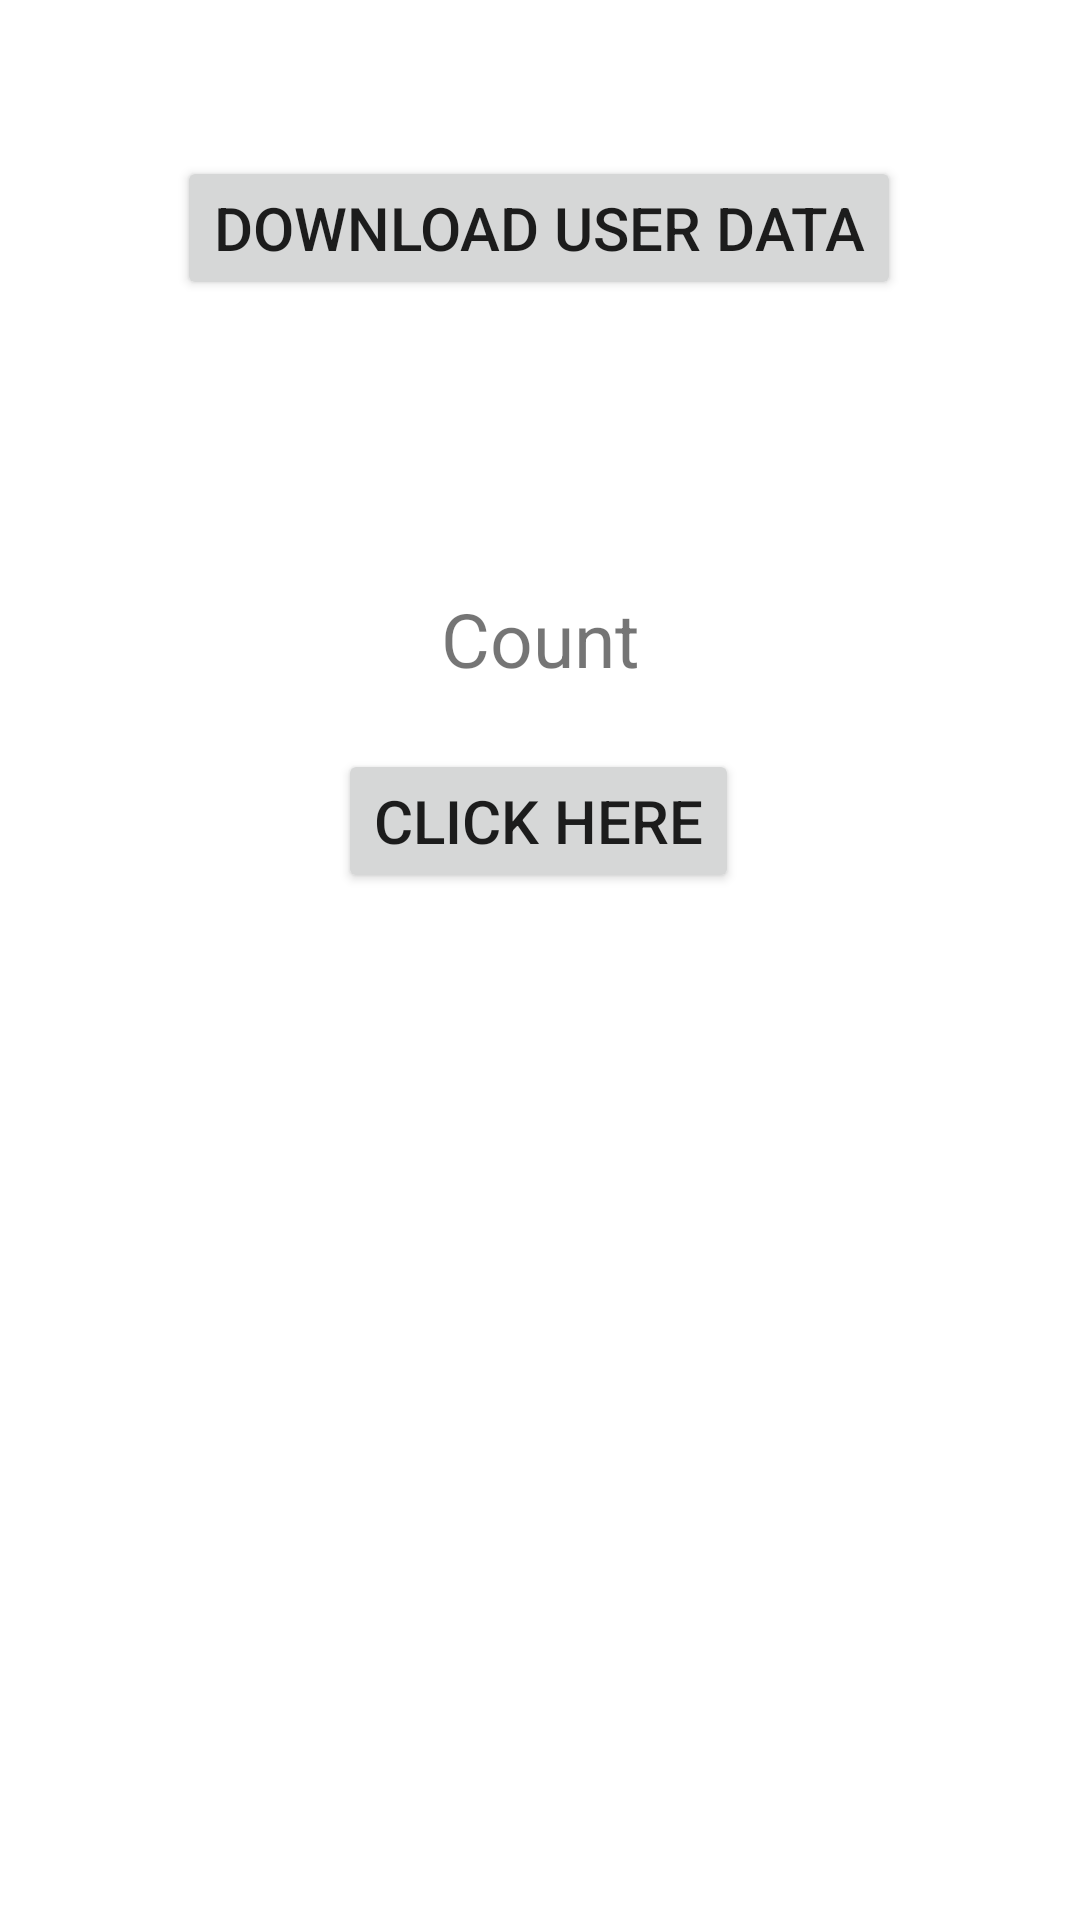

Produce the Android XML layout that renders to this screen, including the resource entries it uses.
<!-- AndroidManifest.xml: application theme Theme.ViewModel_Udemy -->
<!-- res/layout/activity_main.xml -->
<?xml version="1.0" encoding="utf-8"?>
<layout xmlns:android="http://schemas.android.com/apk/res/android"
    xmlns:app="http://schemas.android.com/apk/res-auto"
    xmlns:tools="http://schemas.android.com/tools">
<androidx.constraintlayout.widget.ConstraintLayout
    android:layout_width="match_parent"
    android:layout_height="match_parent"
    tools:context=".MainActivity">

    <TextView
        android:id="@+id/userTextView"
        android:layout_width="wrap_content"
        android:layout_height="wrap_content"
        android:text=""
        android:textSize="20sp"
        app:layout_constraintBottom_toTopOf="@+id/downloadButton"
        app:layout_constraintEnd_toEndOf="parent"
        app:layout_constraintStart_toStartOf="parent" />

    <Button
        android:id="@+id/downloadButton"
        android:layout_width="wrap_content"
        android:layout_height="wrap_content"
        android:layout_marginTop="52dp"
        android:text="download user data"
        android:textSize="20dp"
        app:layout_constraintEnd_toEndOf="parent"
        app:layout_constraintHorizontal_bias="0.498"
        app:layout_constraintStart_toStartOf="parent"
        app:layout_constraintTop_toTopOf="parent" />

    <TextView
        android:id="@+id/countTextView"
        android:layout_width="wrap_content"
        android:layout_height="wrap_content"
        android:layout_marginTop="96dp"
        android:text="Count"
        android:textSize="25sp"
        app:layout_constraintEnd_toEndOf="parent"
        app:layout_constraintStart_toStartOf="parent"
        app:layout_constraintTop_toBottomOf="@+id/downloadButton" />

    <Button
        android:id="@+id/clickButton"
        android:layout_width="wrap_content"
        android:layout_height="wrap_content"
        android:layout_marginTop="20dp"
        android:text="Click Here"
        android:textSize="20dp"
        app:layout_constraintEnd_toEndOf="parent"
        app:layout_constraintHorizontal_bias="0.498"
        app:layout_constraintStart_toStartOf="parent"
        app:layout_constraintTop_toBottomOf="@+id/countTextView" />
</androidx.constraintlayout.widget.ConstraintLayout>
</layout>
<!-- resources referenced by this layout -->
<resources>
  <style name="Theme.ViewModel_Udemy" parent="Theme.MaterialComponents.DayNight.DarkActionBar">
          
          <item name="colorPrimary">@color/purple_500</item>
          <item name="colorPrimaryVariant">@color/purple_700</item>
          <item name="colorOnPrimary">@color/white</item>
          
          <item name="colorSecondary">@color/teal_200</item>
          <item name="colorSecondaryVariant">@color/teal_700</item>
          <item name="colorOnSecondary">@color/black</item>
          
          <item name="android:statusBarColor" tools:targetApi="l">?attr/colorPrimaryVariant</item>
          
      </style>
  <!-- not gathered from this repository: default colours our renderer supplied (Android Studio template values) -->
  <color name="purple_500">#FF6200EE</color>
  <color name="purple_700">#FF3700B3</color>
  <color name="teal_200">#FF03DAC5</color>
  <color name="teal_700">#FF018786</color>
  <color name="black">#FF000000</color>
  <color name="white">#FFFFFFFF</color>
</resources>
